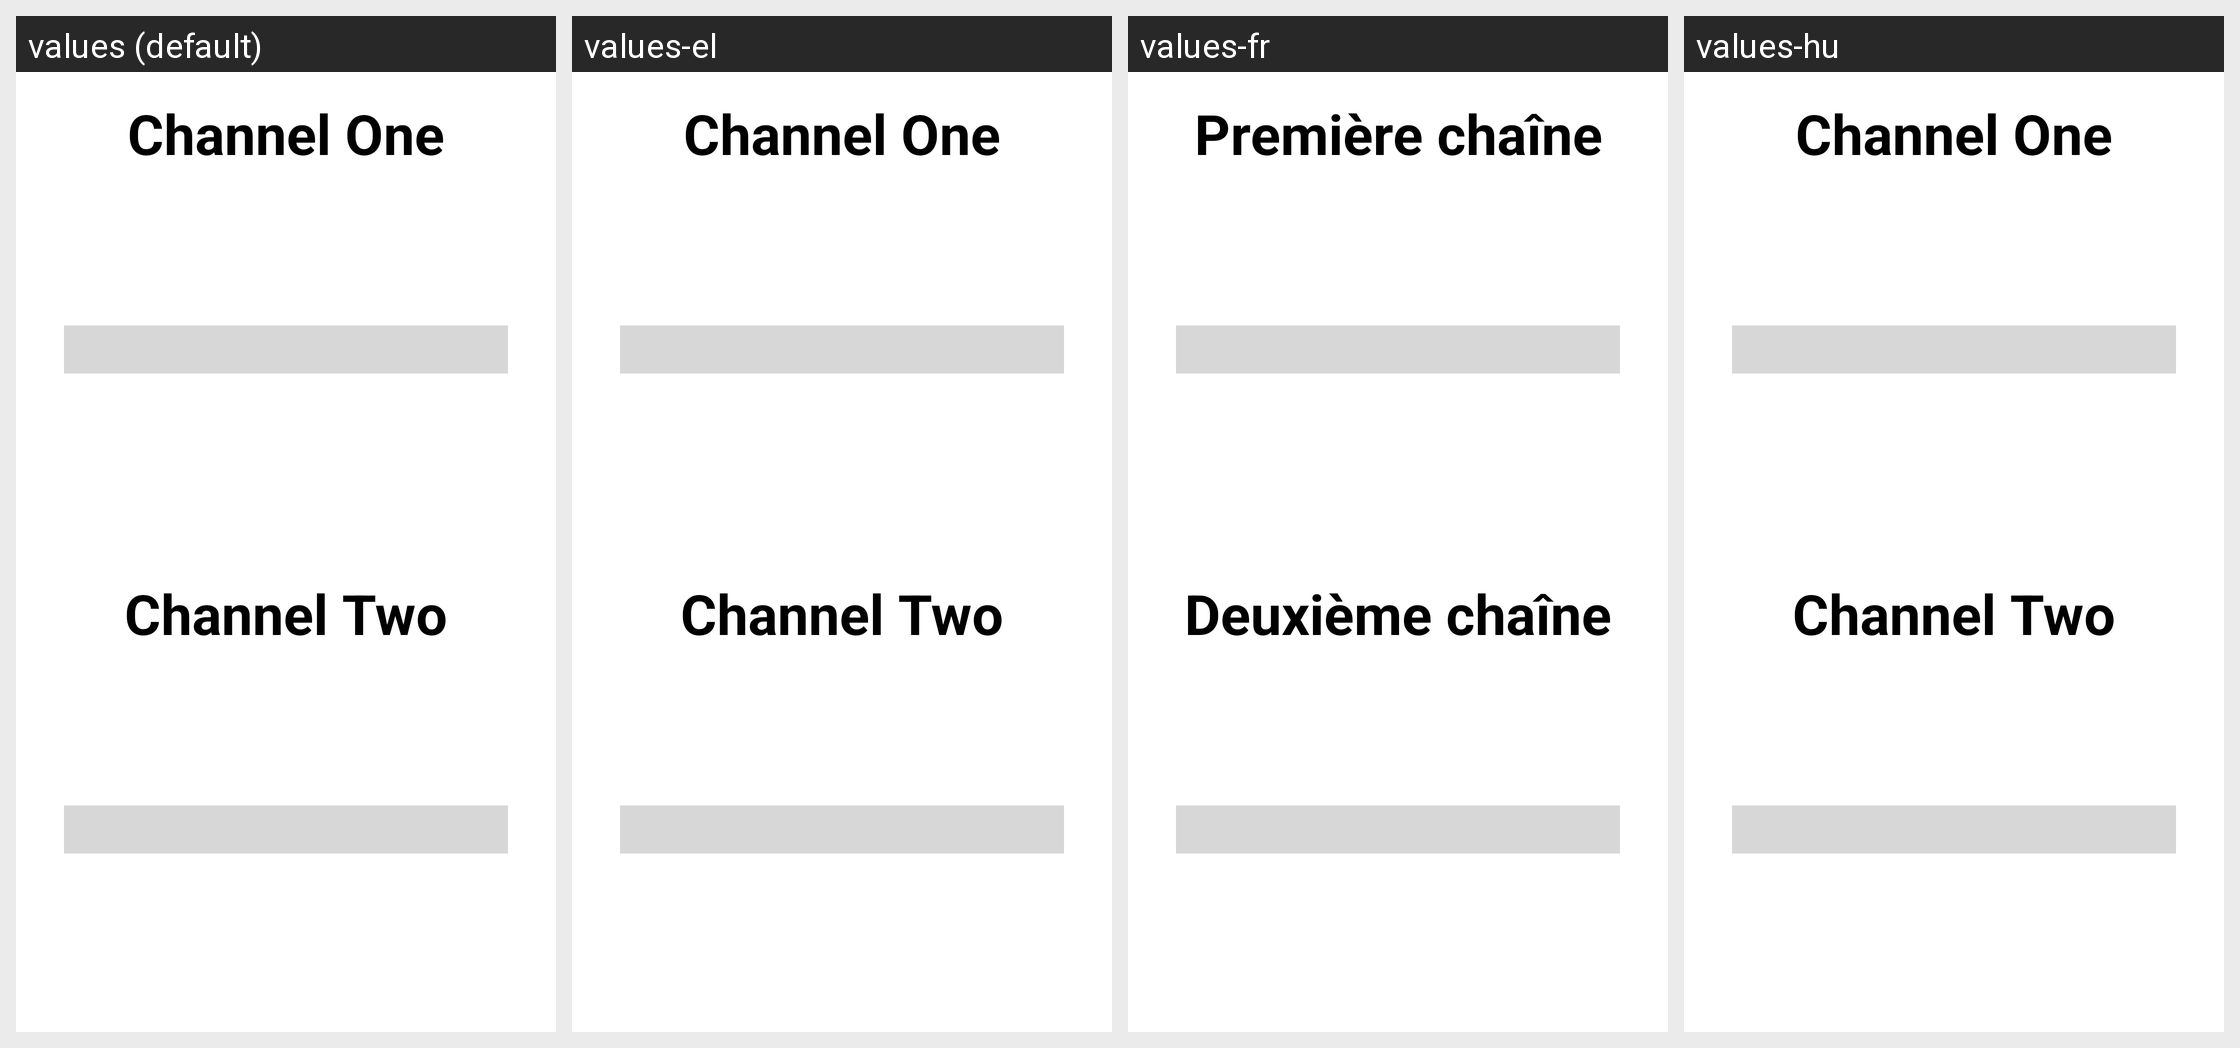

The Android screen above is rendered under several locales of the same app. Produce the string resources it draws, with the default and per-locale values.
Android screen res/layout/activity_acc.xml rendered under 4 locales, left to right: values (default), values-el, values-fr, values-hu. Device: Nexus 5 (rendered at 1080×1920; each locale shown at half size, 540×960, under a caption strip naming it); theme WLQTheme.
Other locales in the repository, not shown: values-cs-rCZ, values-de, values-es, values-ja, values-nl, values-pl, values-sl.
Strings drawn on this screen, with the default value and each locale's value (text and hints the layout hard-codes, and strings that could not be matched under every locale, appear in the picture but are not listed):

default_accessory_one_name
  values: Channel One
  values-el: Channel One  [not translated; the default value is used]
  values-fr: Première chaîne
  values-hu: Channel One  [not translated; the default value is used]

default_accessory_two_name
  values: Channel Two
  values-el: Channel Two  [not translated; the default value is used]
  values-fr: Deuxième chaîne
  values-hu: Channel Two  [not translated; the default value is used]
